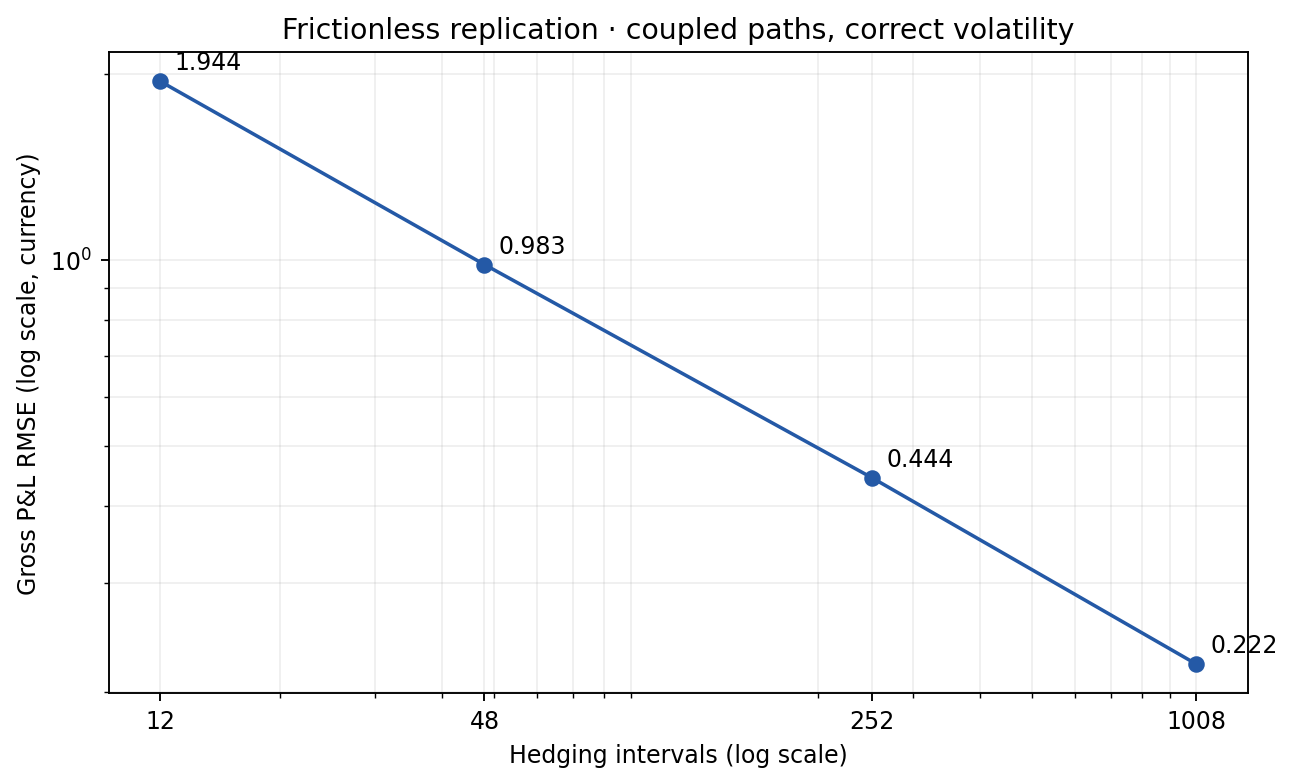

Source data for this figure (header and first rows):
n_steps, n_paths, mean_pnl, std_pnl, mae, rmse, se_mean_pnl
12, 2000, -0.03117, 1.945, 1.466, 1.944, 0.04348
48, 2000, -0.008445, 0.9829, 0.7415, 0.9827, 0.02198
252, 2000, -0.01084, 0.444, 0.3304, 0.444, 0.009928
1008, 2000, 0.001852, 0.222, 0.1657, 0.2219, 0.004964
